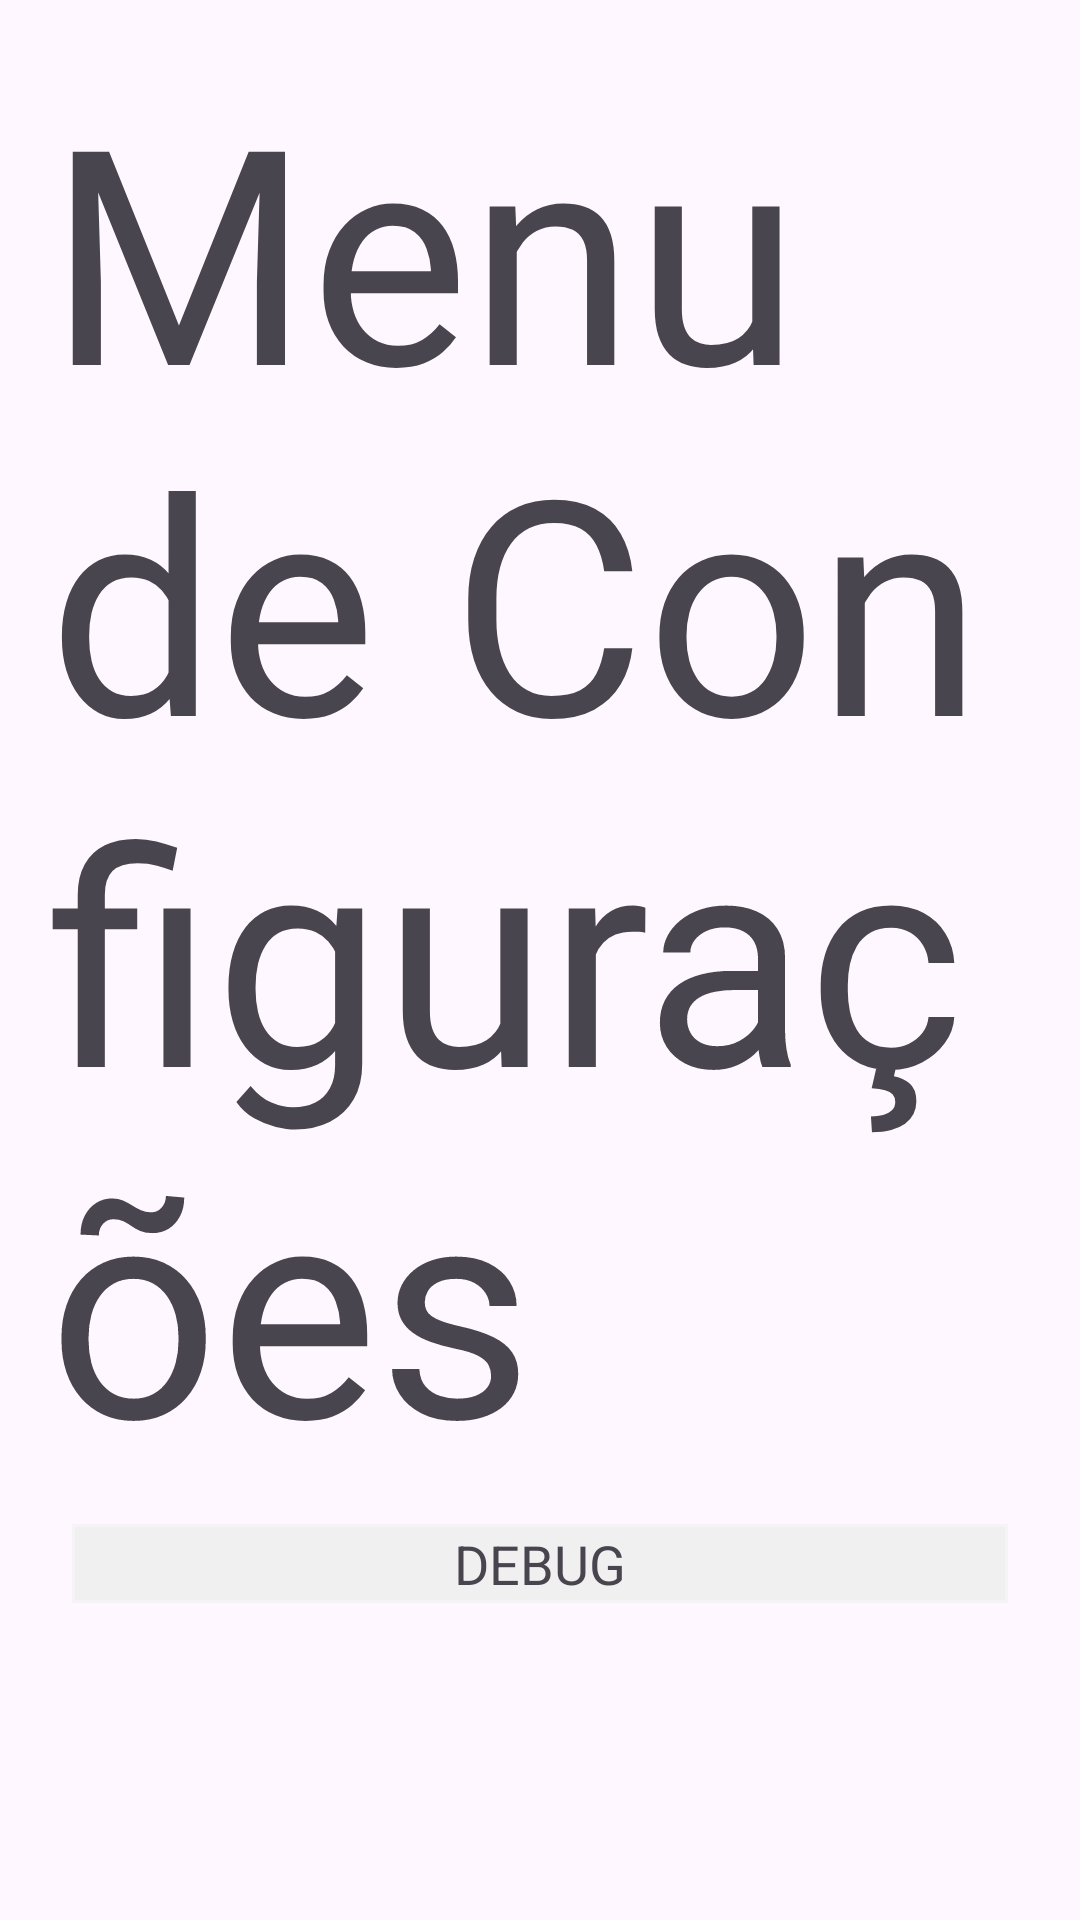

Write the Android layout XML for this screen, with the resource values it uses.
<!-- AndroidManifest.xml: application theme Theme.TDAH -->
<!-- res/layout/fragment_settings.xml -->
<?xml version="1.0" encoding="utf-8"?>
<LinearLayout xmlns:android="http://schemas.android.com/apk/res/android"
    xmlns:tools="http://schemas.android.com/tools"
    android:layout_width="match_parent"
    android:layout_height="match_parent"
    tools:context=".fragments.Settings"
    android:orientation="vertical"
    android:padding="16dp">

    <TextView
        android:layout_width="wrap_content"
        android:layout_height="wrap_content"
        android:text="@string/settings_menu"
        android:layout_gravity="center"
        android:textSize="100sp" />

    <GridLayout
        android:layout_width="match_parent"
        android:layout_height="match_parent"
        android:columnCount="10"
        android:rowCount="10"
        android:padding="8dp">

        <Space
            android:layout_columnWeight="1"
            android:layout_rowWeight="1"
            android:layout_column="0"
            android:layout_row="0"/>
        <Space
            android:layout_columnWeight="1"
            android:layout_rowWeight="1"
            android:layout_column="1"
            android:layout_row="1"/>
        <Space
            android:layout_columnWeight="1"
            android:layout_rowWeight="1"
            android:layout_column="2"
            android:layout_row="2"/>
        <Space
            android:layout_columnWeight="1"
            android:layout_rowWeight="1"
            android:layout_column="3"
            android:layout_row="3"/>
        <Space
            android:layout_columnWeight="1"
            android:layout_rowWeight="1"
            android:layout_column="4"
            android:layout_row="4"/>

    <TextView

        android:layout_row="0"
        android:layout_column="0"
        android:text="@string/debug"
        android:textSize="18sp"
        android:layout_height="wrap_content"
        android:layout_width="0dp"
        android:layout_columnSpan="10"
        android:layout_columnWeight="1"
        android:background="@drawable/background"
        android:backgroundTint="@color/background_tint"
        android:textAlignment="center"
        android:layout_marginBottom="8dp" />

        <Button
            android:id="@+id/btn_debug_database_export"
            android:layout_width="0dp"
            android:layout_height="wrap_content"
            android:layout_row="1"
            android:layout_column="0"
            android:layout_columnWeight="1"
            android:layout_marginBottom="8dp"
            android:text="@string/export" />

        <TextView
            android:layout_width="0dp"
            android:layout_height="wrap_content"
            android:layout_row="3"
            android:layout_column="0"
            android:layout_columnWeight="1"
            android:layout_marginBottom="8dp"
            android:text="@string/popups"
            android:layout_gravity="bottom"
            android:background="@drawable/background"
            android:backgroundTint="@color/background_tint"
            android:textSize="18sp" />

        <TextView
            android:id="@+id/textView"
            android:layout_width="0dp"
            android:layout_height="wrap_content"
            android:layout_row="0"
            android:layout_column="0"
            android:layout_columnWeight="1"
            android:layout_gravity="bottom"
            android:layout_marginBottom="8dp"
            android:text="@string/database"
            android:background="@drawable/background"
            android:backgroundTint="@color/background_tint"
            android:textSize="18sp" />

        <com.google.android.material.textfield.TextInputEditText
            android:id="@+id/in_debug_result_popup"
            android:layout_width="0dp"
            android:layout_height="wrap_content"
            android:layout_row="4"
            android:layout_column="0"
            android:layout_columnWeight="1"
            android:layout_marginBottom="8dp"
            android:hint="@string/input_hint" />

        <Button
        android:id="@+id/btn_debug_result_popup"
        android:layout_height="wrap_content"
        android:layout_width="0dp"
        android:layout_columnWeight="1"
        android:text="@string/result_button"
        android:layout_row="4"
        android:layout_column="1"
        android:layout_marginBottom="8dp"/>

</GridLayout>

    </LinearLayout>
<!-- resources referenced by this layout -->
<resources>
  <color name="background_tint">#f0f0f0</color>
  <!-- drawable background (drawable) -->
  <?xml version="1.0" encoding="utf-8"?>
  <layer-list xmlns:android="http://schemas.android.com/apk/res/android">
      
      <item>
          <shape android:shape="rectangle">
              <solid android:color="#80000000" /> 
              <padding
                  android:left="1dp"
                  android:top="1dp"
                  android:right="1dp"
                  android:bottom="1dp" />
          </shape>
      </item>
      
      <item>
          <shape android:shape="rectangle">
              <solid android:color="@color/white" /> 
          </shape>
      </item>
  </layer-list>
  <string name="database">Banco de Dados</string>
  <string name="debug">DEBUG</string>
  <string name="export">Exportar</string>
  <string name="input_hint">Insira sua entrada</string>
  <string name="popups">Popup\'s</string>
  <string name="result_button">Resultado</string>
  <string name="settings_menu">Menu de Configurações</string>
  <style name="Theme.TDAH" parent="Base.Theme.TDAH" />
  <color name="white">#FFFFFFFF</color>
  <style name="Base.Theme.TDAH" parent="Theme.Material3.DayNight.NoActionBar">
          
          
      </style>
</resources>
